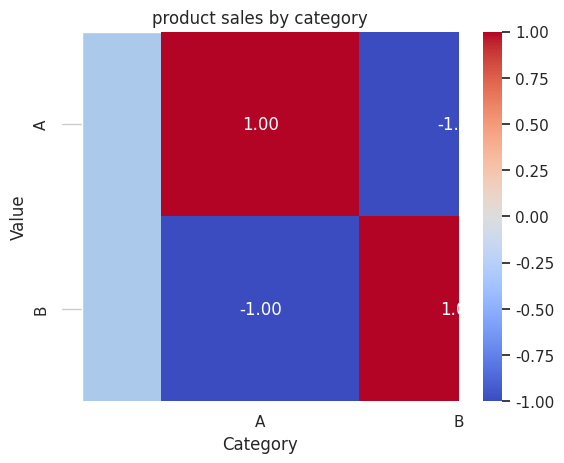

The script that saved this image:
'''
Seaborn 是一个建立在matplotlib基础之上的python数据可视化库
简化统计数据可视化过程，提供高级接口和美观的默认主题
提供高级接口，轻松绘制散点图、折线图、柱状图、热图等
注重美观性，绘图更吸引人
'''
import seaborn as sns
import matplotlib.pyplot as plt
import pandas as pd
'''
sns.set_theme() 选择不同的主题和模板

主题theme: 
darkgrid(默认)：深色网格主题
whitegold：浅色网格主题
dark：深色主题 没有网络
white：浅色主题 没有网络
ticks：深色主题 带有刻度标记

模板Context
paper：适用于小图，具有较小的标签和线条
notebook(默认)：适用于笔记本电脑和类型环境，具有中等大小的标签和线条
talk：适用于演讲幻灯片，大尺寸标签和线条
poster： 适用于海报，非常大的标签和线条
'''
sns.set_theme(style='whitegrid', palette='pastel')
products = ['product A', 'product B', 'product C', 'product D']
sales = [120, 210, 150, 180]
sns.barplot(x=products, y=sales) # 创建柱状图
plt.xlabel('products')
plt.ylabel('sales')
plt.title('product sales by category')
plt.show()

# * 绘图函数
# 散点图 sns.scatterplot() 用于绘制两个变量之间的散点图，可选择增加趋势线
data = {'A': [1, 2, 3, 4, 5], 'B':[5, 4, 3, 2, 1]}
df = pd.DataFrame(data)
sns.scatterplot(x='A', y='B', data=df)
plt.show()

# 折线图 sns.lineplot() 绘制变量随着另一个变量变化的趋势线图
data = {'X': [1, 2, 3, 4, 5], 'Y':[5, 4, 3, 2, 1]}
df = pd.DataFrame(data)
sns.lineplot(x='X', y='Y', data=df)
plt.show()

# 柱状图 sns.barplot() 绘制变量的均值或其他聚合函数的柱状图
data = {'Category':['A', 'B', 'C'], 'Value':[3, 7, 5]}
df = pd.DataFrame(data)
sns.barplot(x='Category', y='Value', data=df)
plt.show()

# 箱线图 sns.boxplot() 绘制变量的分布情况，包括中位数、四分位数等
data = {'Category':['A', 'A', 'B', 'B', 'C', 'C'], 'Value':[3, 7, 5, 9, 2, 6]}
df = pd.DataFrame(data)
sns.boxplot(x='Category', y='Value', data=df)
plt.show()

# 热图 sns.heatmap() 绘制矩阵数据的热图，展示相关性矩阵
data = {'A': [1, 2, 3, 4, 5], 'B':[5, 4, 3, 2, 1]}
df = pd.DataFrame(data)
correlation_matrix = df.corr() # 创建一个相关性矩阵
sns.heatmap(correlation_matrix, annot=True, cmap='coolwarm', fmt='.2f')
plt.show()

# 小提琴图 sns.violinplot() 显示分布的形状和密度估计，结合了箱线图和核密度估计
data = {'Category':['A', 'A', 'B', 'B', 'C', 'C'], 'Value':[3, 7, 5, 9, 2, 6]}
df = pd.DataFrame(data)
sns.violinplot(x='Category', y='Value', data=df)
plt.show()